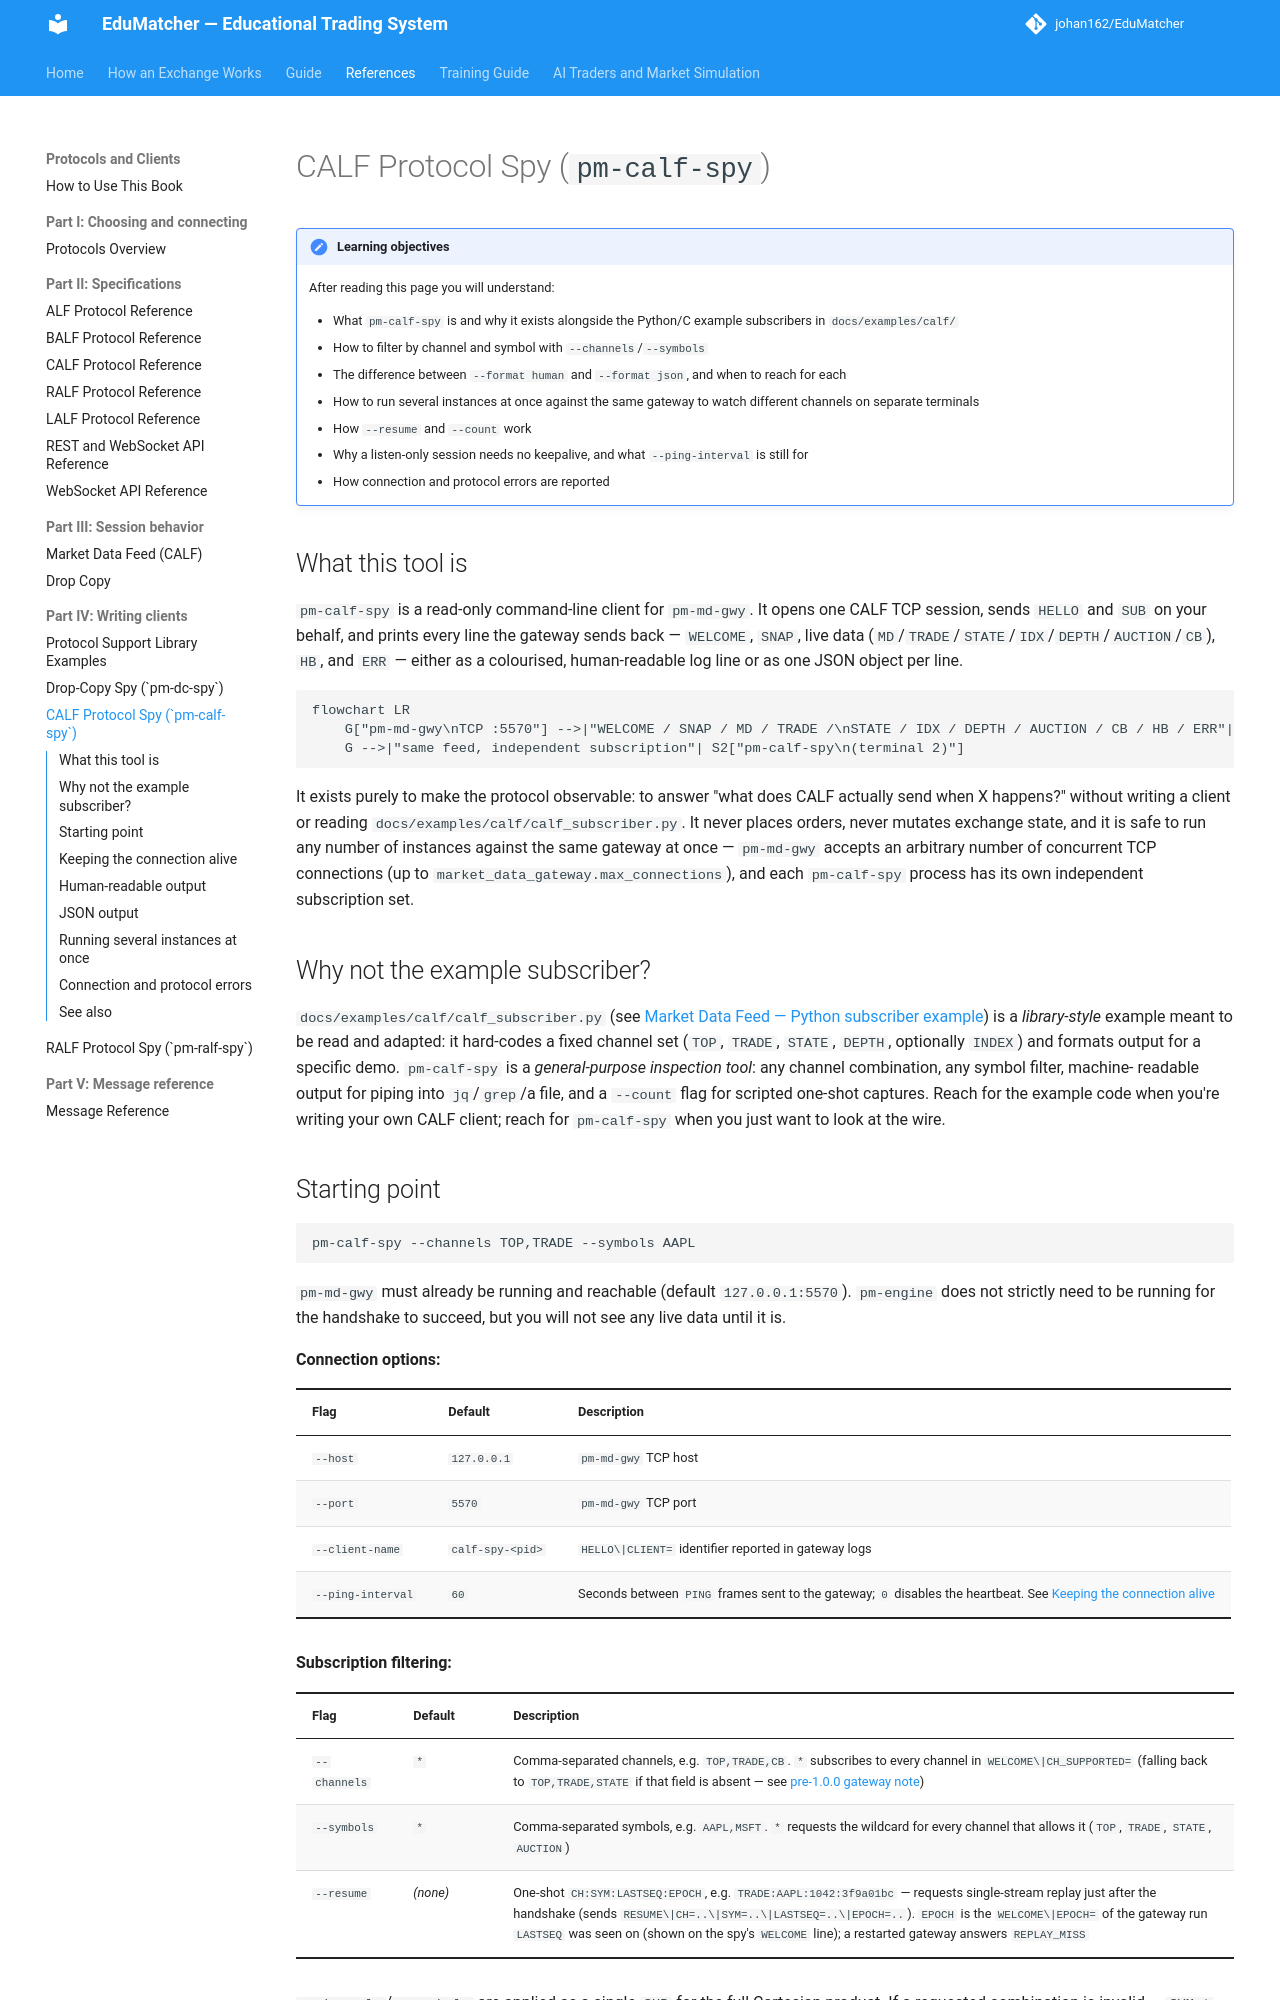

repository: johan162/EduMatcher · page: books/protocols-and-clients/part-4-writing-clients/040-the-spy-tools-calf/index.html · generator: mkdocs

# CALF Protocol Spy (`pm-calf-spy`)

<a id="pm-calf-spy-calf-protocol-spy"></a>

!!! note "Learning objectives"
    After reading this page you will understand:

    - What `pm-calf-spy` is and why it exists alongside the Python/C example
      subscribers in `docs/examples/calf/`
    - How to filter by channel and symbol with `--channels`/`--symbols`
    - The difference between `--format human` and `--format json`, and when
      to reach for each
    - How to run several instances at once against the same gateway to
      watch different channels on separate terminals
    - How `--resume` and `--count` work
    - Why a listen-only session needs no keepalive, and what `--ping-interval`
      is still for
    - How connection and protocol errors are reported


## What this tool is

`pm-calf-spy` is a read-only command-line client for `pm-md-gwy`. It opens
one CALF TCP session, sends `HELLO` and `SUB` on your behalf, and prints
every line the gateway sends back — `WELCOME`, `SNAP`, live data
(`MD`/`TRADE`/`STATE`/`IDX`/`DEPTH`/`AUCTION`/`CB`), `HB`, and `ERR` — either
as a colourised, human-readable log line or as one JSON object per line.

```mermaid
flowchart LR
    G["pm-md-gwy\nTCP :5570"] -->|"WELCOME / SNAP / MD / TRADE /\nSTATE / IDX / DEPTH / AUCTION / CB / HB / ERR"| S1["pm-calf-spy\n(terminal 1)"]
    G -->|"same feed, independent subscription"| S2["pm-calf-spy\n(terminal 2)"]
```

It exists purely to make the protocol observable: to answer "what does CALF
actually send when X happens?" without writing a client or reading
`docs/examples/calf/calf_subscriber.py`. It never places orders, never
mutates exchange state, and it is safe to run any number of instances
against the same gateway at once — `pm-md-gwy` accepts an arbitrary number
of concurrent TCP connections (up to `market_data_gateway.max_connections`),
and each `pm-calf-spy` process has its own independent subscription set.


## Why not the example subscriber?

`docs/examples/calf/calf_subscriber.py` (see
[Market Data Feed — Python subscriber example](../../operator-guide/part-5-gateways/030-calf-gateway.md#run-the-bundled-examples))
is a *library-style* example meant to be read and adapted: it hard-codes a
fixed channel set (`TOP`, `TRADE`, `STATE`, `DEPTH`, optionally `INDEX`) and
formats output for a specific demo. `pm-calf-spy` is a *general-purpose
inspection tool*: any channel combination, any symbol filter, machine-
readable output for piping into `jq`/`grep`/a file, and a `--count` flag for
scripted one-shot captures. Reach for the example code when you're writing
your own CALF client; reach for `pm-calf-spy` when you just want to look at
the wire.
